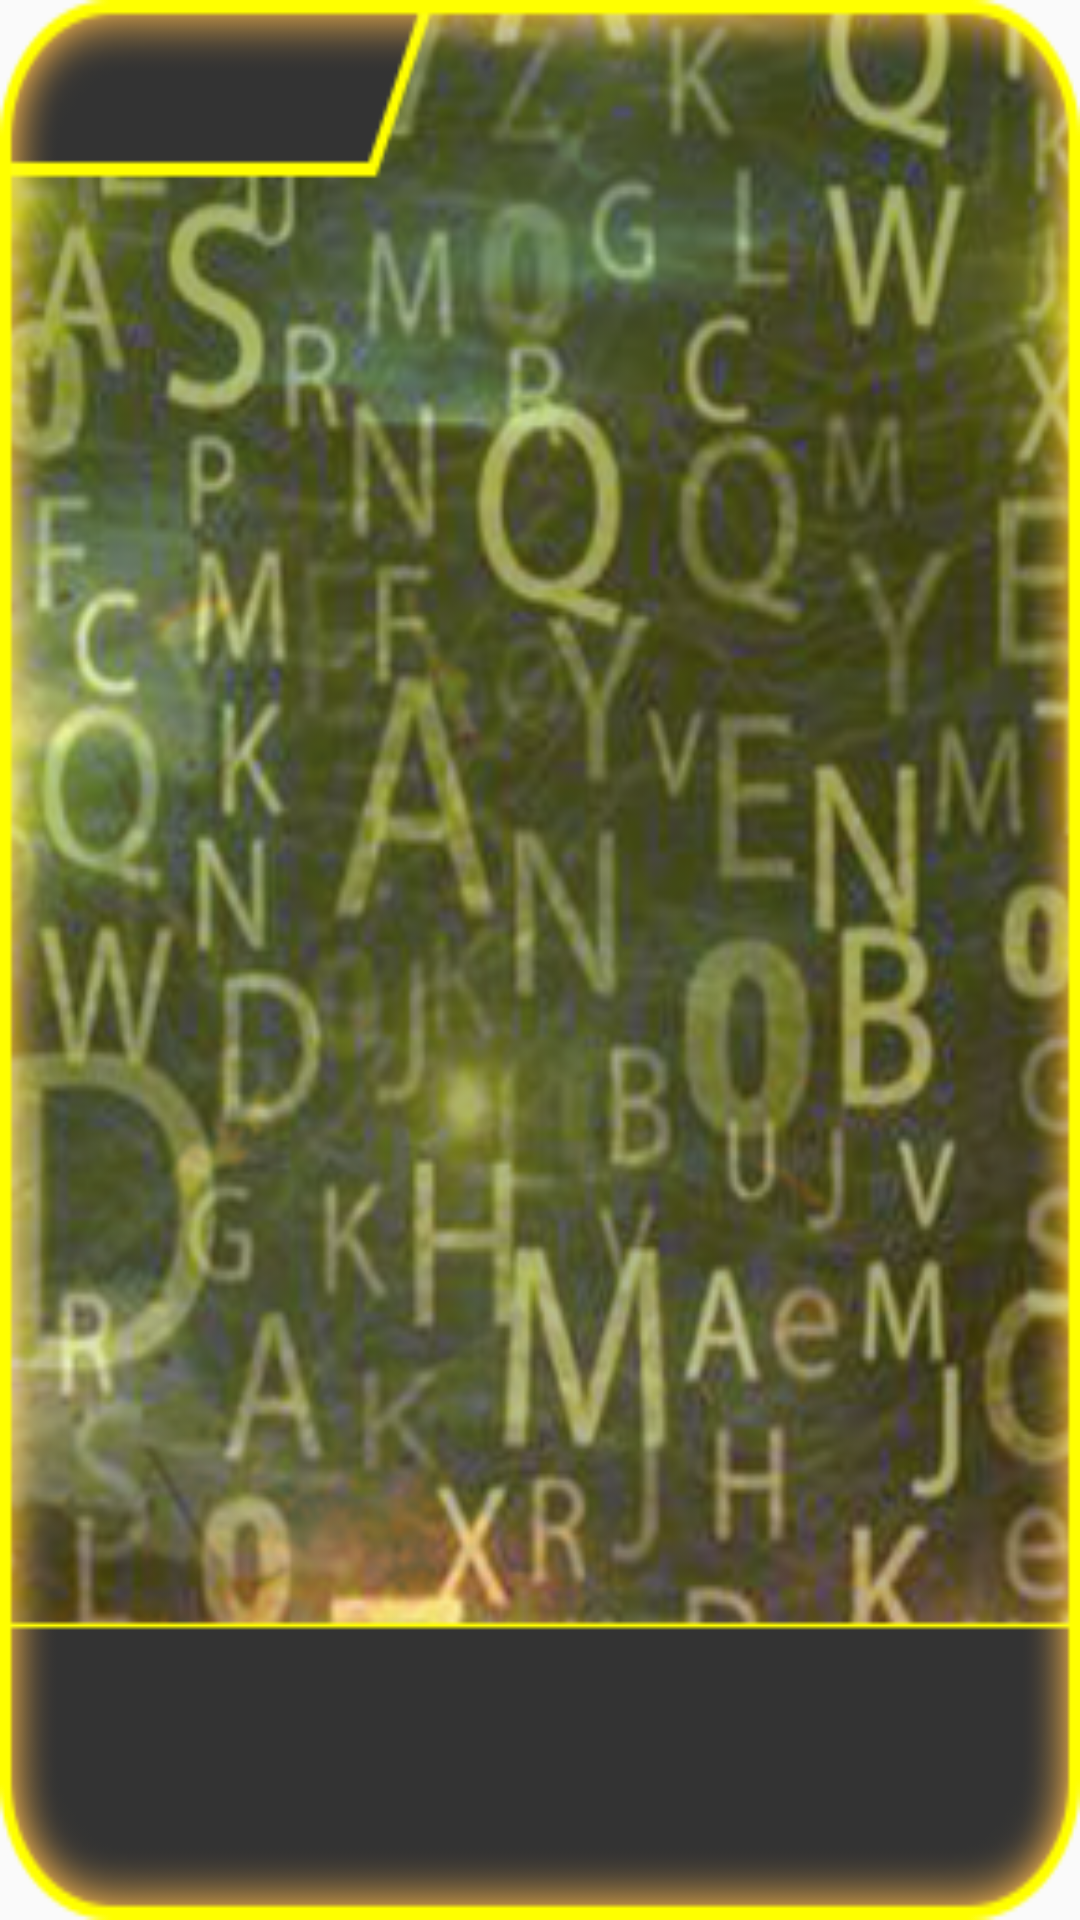

Here is an Android app screen rendered from its layout file. Give the layout XML and the strings, colors and styles it references.
<!-- AndroidManifest.xml: application theme AppTheme -->
<!-- res/layout/tanchuang_itemdalingdao2.xml -->
<?xml version="1.0" encoding="utf-8"?>
<RelativeLayout xmlns:android="http://schemas.android.com/apk/res/android"
    android:id="@+id/ffflll"
    android:background="@drawable/dianjing_yg"
    android:layout_width="match_parent"
    android:layout_height="match_parent">


            <ImageView
                android:layout_centerHorizontal="true"
                android:layout_marginTop="60dp"
                android:id="@+id/touxiang"
                android:layout_width="wrap_content"
                android:layout_height="wrap_content"
                android:scaleType="fitXY" />





            <TextView
                android:textSize="40sp"
                android:shadowColor="@color/hegong"
                android:shadowDx="4"
                android:layout_centerHorizontal="true"
                android:shadowDy="4"
                android:layout_marginBottom="10dp"
                android:shadowRadius="4"
                android:layout_marginLeft="22dp"
                android:layout_marginRight="22dp"
                android:layout_alignParentBottom="true"
                android:id="@+id/zhuangtai33"
                android:textColor="@color/write"
                android:layout_width="wrap_content"
                android:layout_height="wrap_content" />



</RelativeLayout>
<!-- resources referenced by this layout -->
<resources>
  <color name="hegong">#640107</color>
  <color name="write">#ffffffff</color>
  <!-- drawable dianjing_yg: png bitmap (drawable-hdpi, 197688 bytes) -->
  <style name="AppTheme" parent="Theme.AppCompat.Light.NoActionBar">
          <item name="android:listDivider">@drawable/divider</item>
      </style>
</resources>
